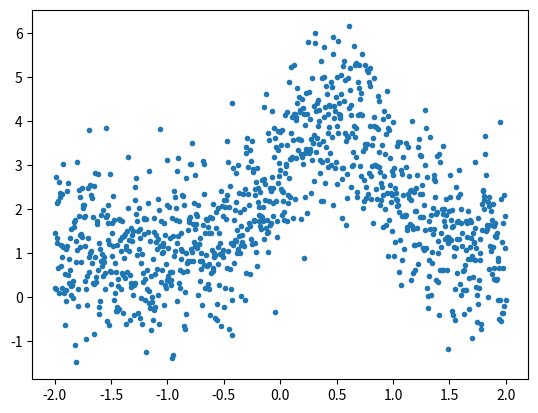

Python code for this plot:
import numpy as np
from matplotlib import pyplot as plt
def gauss(pars,x):
    offset=pars[0]
    amp=pars[1]
    x0=pars[2]
    sig=pars[3]
    return offset+amp*np.exp(-0.5*(x-x0)**2/sig**2)

def gauss_chisq(pars,x,y,noise=None):
    pred=gauss(pars,x)
    if noise is None:
        return np.sum((y-pred)**2)
    else:
        return np.sum (((y-pred)/noise)**2)

def prior_chisq(pars,par_priors,par_errs):
    if par_priors is None:
        return 0
    par_shifts=pars-par_errs
    return np.sum((par_shifts/par_errs)**2)

def mcmc(pars,step_size,x,y,fun,nstep=1000,noise=None,par_priors=None,par_errs=None):
    chi_cur=fun(pars,x,y,noise)+prior_chisq(pars,par_priors,par_errs)
    npar=len(pars)
    chain=np.zeros([nstep,npar])
    chivec=np.zeros(nstep)
    for i in range(nstep):
        trial_pars=pars+step_size*np.random.randn(npar)
        trial_chisq=fun(trial_pars,x,y,noise)+prior_chisq(pars,par_priors,par_errs)
        delta_chisq=trial_chisq-chi_cur
        accept_prob=np.exp(-0.5*delta_chisq)
        accept=np.random.rand(1)<accept_prob
        if accept:
            pars=trial_pars
            chi_cur=trial_chisq
        chain[i,:]=pars
        chivec[i]=chi_cur
    return chain,chivec

x=np.linspace(-2,2,1001)
pars_true=np.asarray([1,3,0.5,0.5])
npar=len(pars_true)
y_true=gauss(pars_true,x)
y=y_true+np.random.randn(len(x))
plt.ion()
plt.clf()
plt.plot(x,y,'.')
plt.show()
step_size=np.asarray([0.1,0.1,0.1,0.1])
chain,chisq=mcmc(pars_true,step_size,x,y,gauss_chisq,nstep=20000)
step_size_new=np.std(chain,axis=0)
starting_pars=np.mean(chain,axis=0)+3*np.random.randn(npar)*step_size_new
chain2,chisq2=mcmc(starting_pars,step_size_new,x,y,gauss_chisq,nstep=20000)

expected_pars=0*starting_pars
expected_pars[1]=2
par_errs=0*starting_pars+1e20
par_errs[1]=0.5

chains_prior,chisq_prior=mcmc(starting_pars,step_size_new,x,y,gauss_chisq,nstep=20000,par_priors=expected_pars,par_errs=par_errs)

#importance sample the happy chain
nsamp=chain2.shape[0]
weight=np.zeros(nsamp)
chivec=np.zeros(nsamp)
for i in range(nsamp):
    chisq=prior_chisq(chain[i,:],expected_pars,par_errs)
    chivec[i]=chisq
#    weight[i]=np.exp(-0.5*chisq)
chivec=chivec-chivec.mean()
weight=np.exp(0.5*chivec)

for i in range(len(par_errs)):
    print('importance sampled parameter ',i,' has mean ',np.sum(weight*chain2[:,i])/np.sum(weight))
